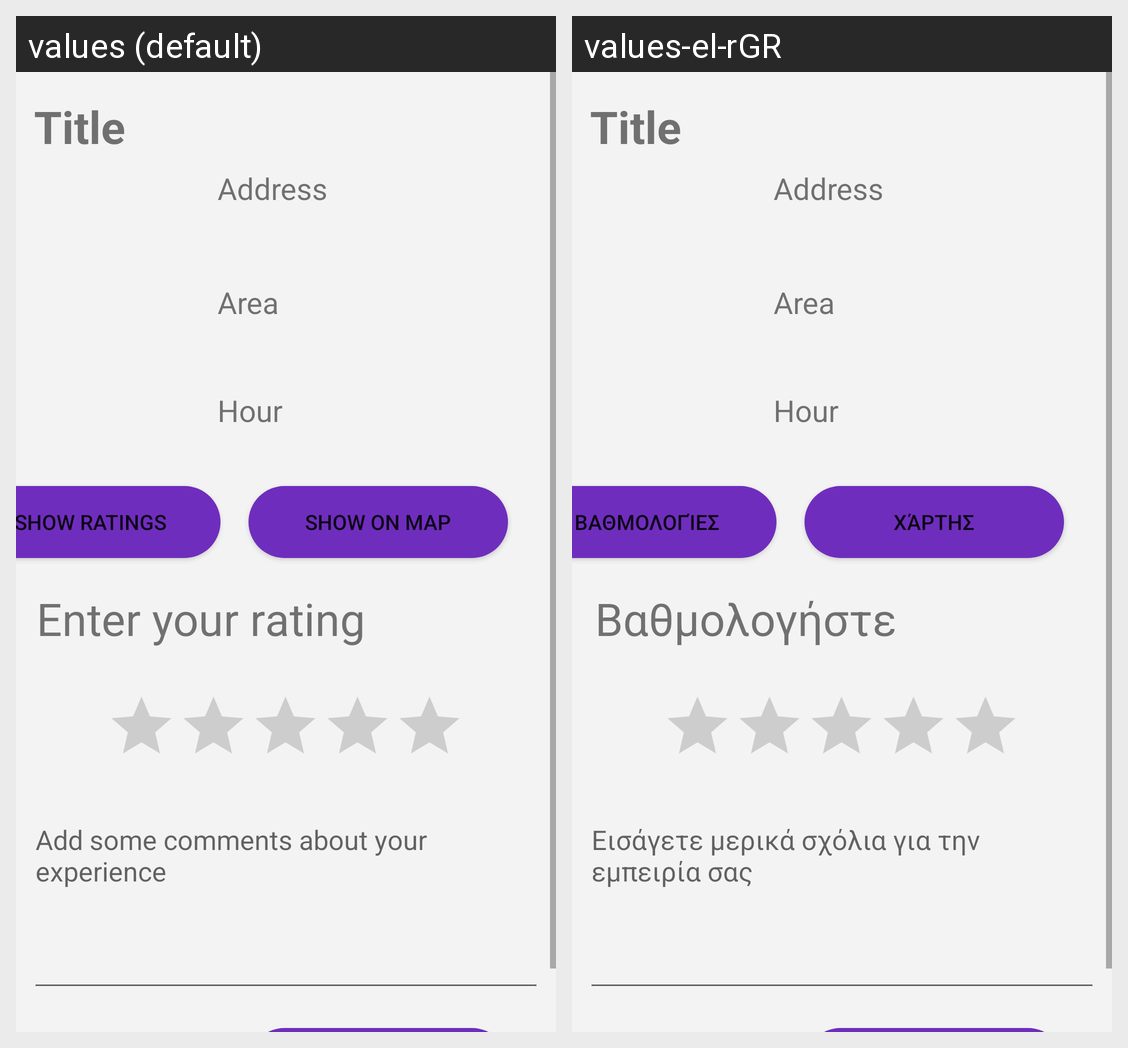

Here is an Android app screen in its default locale and in the app's own translations. Write out the translated-string differences for the strings that appear on this screen.
Android screen res/layout/activity_more.xml rendered under 2 locales, left to right: values (default), values-el-rGR. Device: Nexus 5 (rendered at 1080×1920; each locale shown at half size, 540×960, under a caption strip naming it); theme Theme.Rateopolis.
Strings drawn on this screen, with the default value and each locale's value (text and hints the layout hard-codes, and strings that could not be matched under every locale, appear in the picture but are not listed):

enter_your_rating
  values: Enter your rating
  values-el-rGR: Βαθμολογήστε

show_ratings
  values: Show ratings
  values-el-rGR: Βαθμολογίες

show_on_map
  values: Show on map
  values-el-rGR: Χάρτης

add_some_comments_about_your_experience
  values: Add some comments about your experience
  values-el-rGR: Εισάγετε μερικά σχόλια για την εμπειρία σας
